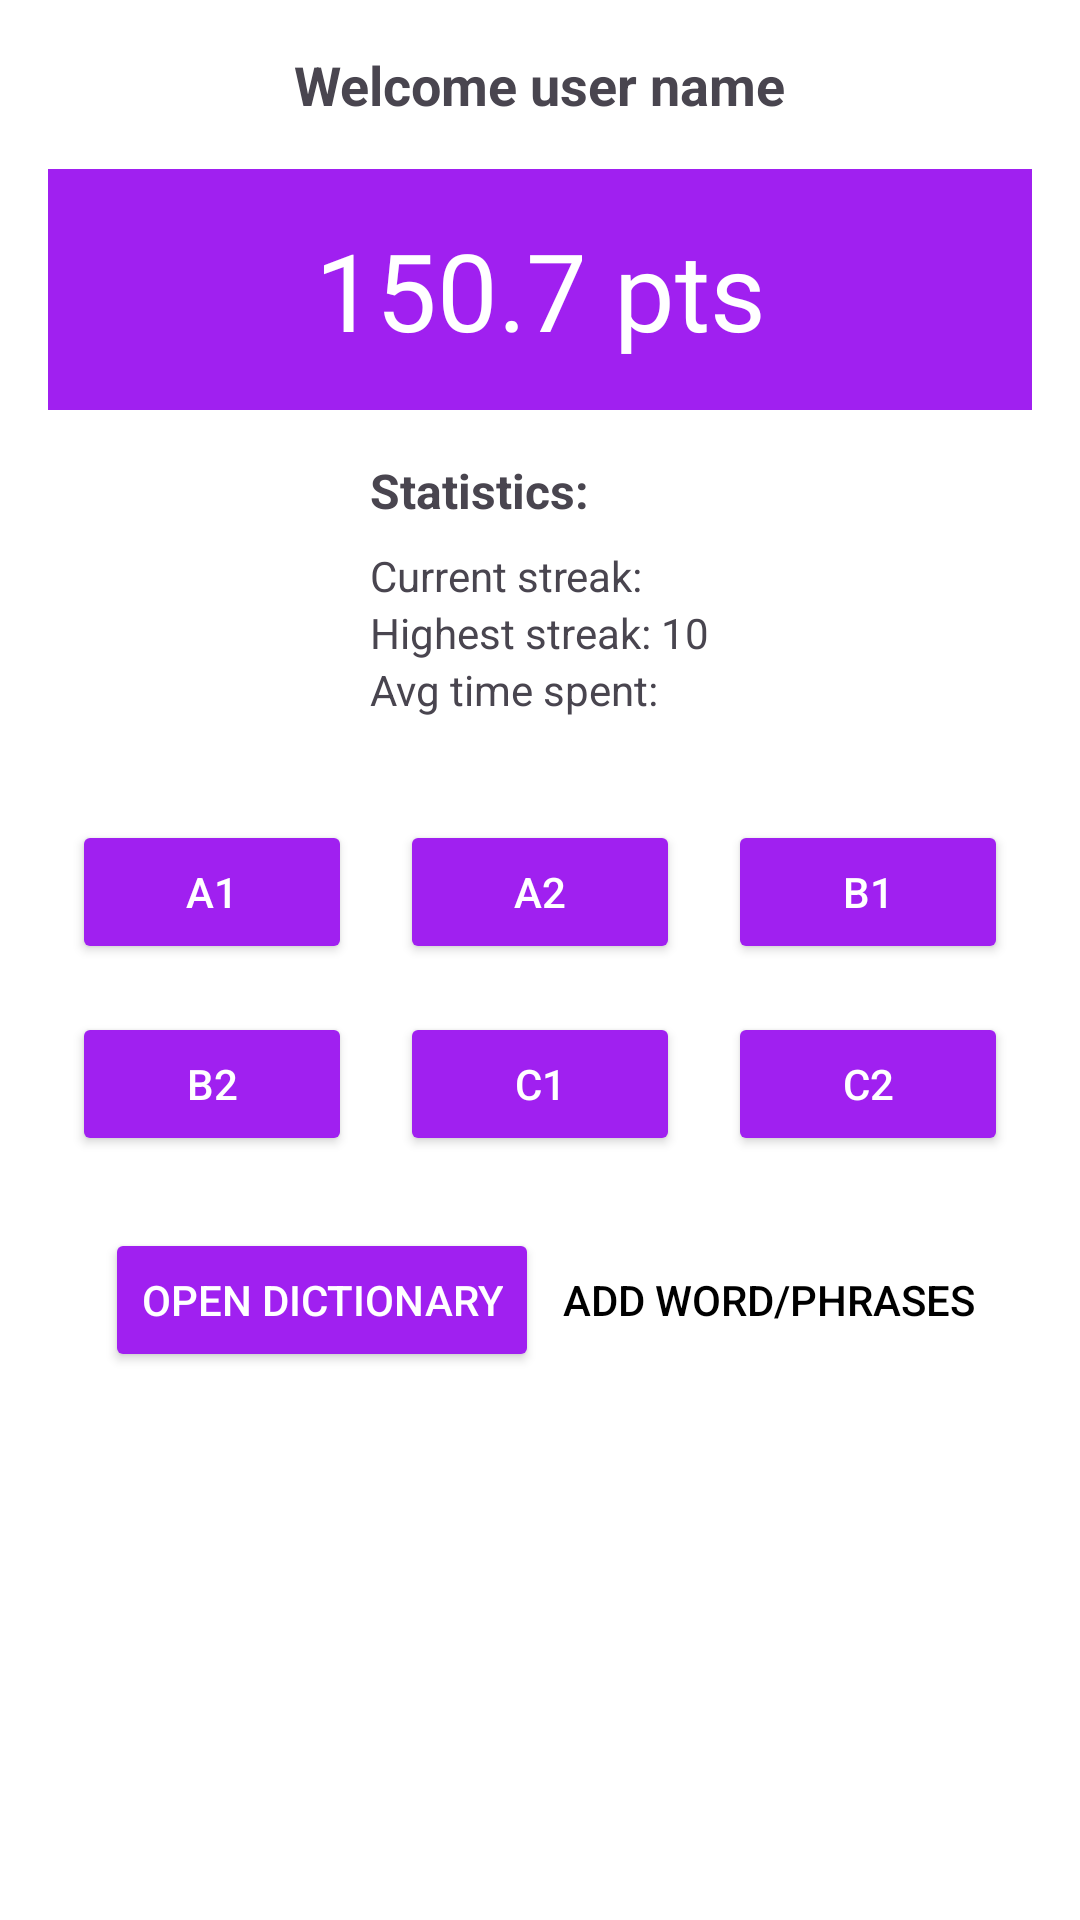

Produce the Android XML layout that renders to this screen, including the resource entries it uses.
<!-- AndroidManifest.xml: application theme Theme.QuizApp -->
<!-- res/layout/fragment_home.xml -->
<?xml version="1.0" encoding="utf-8"?>
<LinearLayout
    xmlns:android="http://schemas.android.com/apk/res/android"
    android:layout_width="match_parent"
    android:layout_height="match_parent"
    android:orientation="vertical"
    android:padding="16dp"
    android:background="@color/white">

    
    <TextView
        android:id="@+id/welcome_text"
        android:layout_width="wrap_content"
        android:layout_height="wrap_content"
        android:text="Welcome user name"
        android:textSize="18sp"
        android:textStyle="bold"
        android:layout_gravity="center"
        android:paddingBottom="16dp" />

    
    <TextView
        android:id="@+id/scores_text"
        android:layout_width="match_parent"
        android:layout_height="wrap_content"
        android:text="150.7 pts"
        android:textSize="36sp"
        android:background="@color/purple"

        android:textColor="@color/white"
        android:gravity="center"
        android:padding="16dp"
        android:layout_marginBottom="16dp" />

    
    <LinearLayout
        android:layout_width="wrap_content"
        android:layout_height="wrap_content"
        android:orientation="vertical"
        android:layout_gravity="center"
        android:paddingBottom="26dp">

        <TextView
            android:layout_width="wrap_content"
            android:layout_height="wrap_content"
            android:text="Statistics:"
            android:textStyle="bold"
            android:textSize="16sp"
            android:paddingBottom="8dp" />

        
        <TextView
            android:id="@+id/current_streak"
            android:layout_width="wrap_content"
            android:layout_height="wrap_content"
            android:text="Current streak:"
            android:textSize="14sp" />

        
        <TextView
            android:id="@+id/highest_streak"
            android:layout_width="wrap_content"
            android:layout_height="wrap_content"
            android:text="Highest streak: 10"
            android:textSize="14sp" />

        <TextView
            android:id="@+id/avg_time_spent"
            android:layout_width="wrap_content"
            android:layout_height="wrap_content"
            android:text="Avg time spent: "
            android:textSize="14sp" />
    </LinearLayout>

    
    <GridLayout
        android:id="@+id/vocabulary_grid"
        android:layout_width="match_parent"
        android:layout_height="wrap_content"
        android:columnCount="3"
        android:layout_gravity="center"
        android:layout_marginBottom="16dp">

        
        <Button
            android:id="@+id/button_a1"
            android:layout_width="0dp"
            android:layout_height="wrap_content"
            android:text="A1"
            android:layout_margin="8dp"
            android:backgroundTint="@color/purple"
            android:textColor="@android:color/white"
            android:layout_columnWeight="1" />

        
        <Button
            android:id="@+id/button_a2"
            android:layout_width="0dp"
            android:layout_height="wrap_content"
            android:text="A2"
            android:layout_margin="8dp"
            android:backgroundTint="@color/purple"
            android:textColor="@android:color/white"
            android:layout_columnWeight="1" />

        
        <Button
            android:id="@+id/button_b1"
            android:layout_width="0dp"
            android:layout_height="wrap_content"
            android:text="B1"
            android:layout_margin="8dp"
            android:backgroundTint="@color/purple"
            android:textColor="@android:color/white"
            android:layout_columnWeight="1" />

        
        <Button
            android:id="@+id/button_b2"
            android:layout_width="0dp"
            android:layout_height="wrap_content"
            android:text="B2"
            android:layout_margin="8dp"
            android:backgroundTint="@color/purple"
            android:textColor="@android:color/white"
            android:layout_columnWeight="1" />

        
        <Button
            android:id="@+id/button_c1"
            android:layout_width="0dp"
            android:layout_height="wrap_content"
            android:text="C1"
            android:layout_margin="8dp"
            android:backgroundTint="@color/purple"
            android:textColor="@android:color/white"
            android:layout_columnWeight="1" />

        
        <Button
            android:id="@+id/button_c2"
            android:layout_width="0dp"
            android:layout_height="wrap_content"
            android:text="C2"
            android:layout_margin="8dp"
            android:backgroundTint="@color/purple"
            android:textColor="@android:color/white"
            android:layout_columnWeight="1" />
    </GridLayout>

    
    <LinearLayout
        android:layout_width="match_parent"
        android:layout_height="wrap_content"
        android:orientation="horizontal"
        android:gravity="center">

        
        <Button
            android:id="@+id/open_dictionary_button"
            android:layout_width="wrap_content"
            android:layout_height="wrap_content"
            android:text="Open Dictionary"
            android:backgroundTint="@color/purple"
            android:textColor="@android:color/white"
            android:layout_marginEnd="8dp" />

        
        <Button
            android:id="@+id/add_word_button"
            android:layout_width="wrap_content"
            android:layout_height="wrap_content"
            android:text="Add word/phrases"
            android:background="@android:color/transparent"
            android:textColor="@color/black" />
    </LinearLayout>

</LinearLayout>
<!-- resources referenced by this layout -->
<resources>
  <color name="black">#FF000000</color>
  <color name="purple">#A020F0</color>
  <color name="white">#FFFFFFFF</color>
  <style name="Theme.QuizApp" parent="Base.Theme.QuizApp" />
  <style name="Base.Theme.QuizApp" parent="Theme.Material3.DayNight.NoActionBar">
          
           <item name="colorPrimary">@color/my_light_primary</item>
      </style>
  <color name="my_light_primary">#6200EE</color>
</resources>
